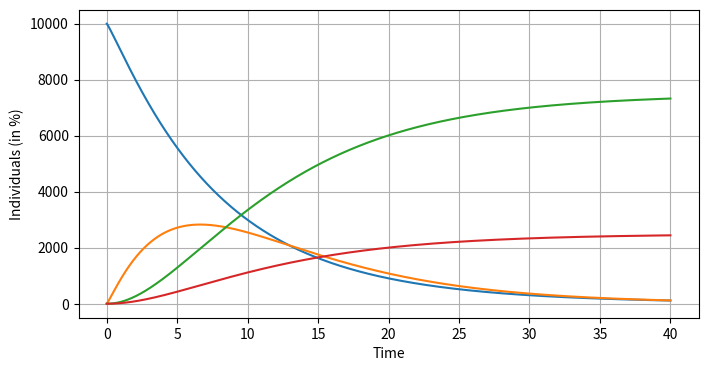

Python code for this plot:
import scipy.integrate
import numpy
import matplotlib.pyplot as plt
import math 

def SIR_model_WD(y, t, beta, gamma, K, mu):
    S, I , D,  R = y
    
    dS_dt = -K*S*math.log(1+ (beta*I/K))
    dI_dt = K*S*math.log(1+ (beta*I/K)) - (gamma + mu)*I 
    dR_dt = gamma*I
    dD_dt = mu*I
    
    return ([dS_dt, dI_dt, dR_dt, dD_dt])
# Initial conditions

S0 = 9999
I0 = 1
R0 = 0.0 
D0 = 0.0 
beta = 0.9
gamma = 0.15
K = 0.010
mu = 0.05

#time vector

t = numpy.linspace(0, 40, 10000)

#solution

solution = scipy.integrate.odeint(SIR_model_WD, [S0, I0, R0, D0], t , args = (beta, gamma, K, mu))
solution = numpy.array(solution)
#Result

plt.figure(figsize = [8,4])
plt.plot(t, solution[:, 0], label = "S(t)")
plt.plot(t, solution[:, 1], label = "I(t)")
plt.plot(t, solution[:, 2], label = "R(t)")
plt.plot(t, solution[:, 3], label = "D(t)")
plt.xlabel("Time")
plt.ylabel("Individuals (in %)")
plt.grid()
plt.show() 
